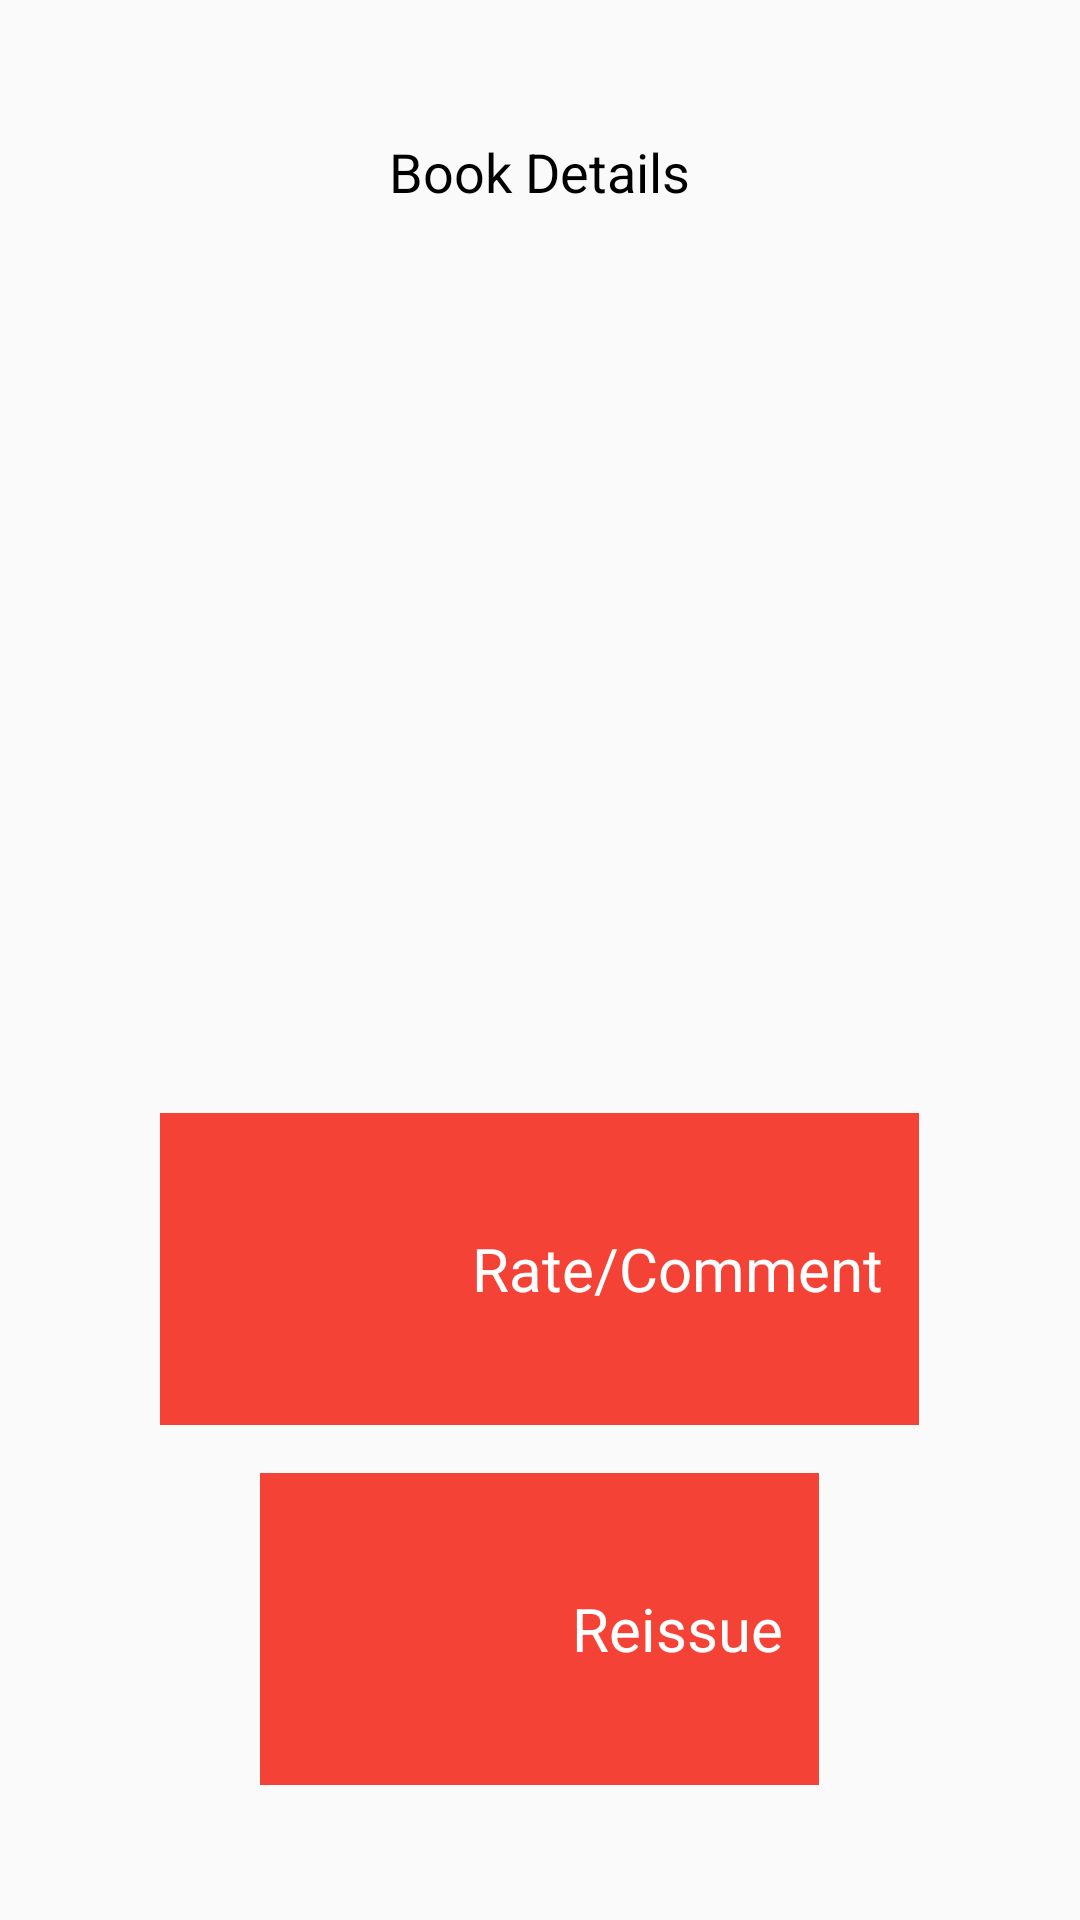

Write the Android layout XML for this screen, with the resource values it uses.
<!-- AndroidManifest.xml: application theme MyMaterialTheme.Base -->
<!-- res/layout/issued_book_tab.xml -->
<?xml version="1.0" encoding="utf-8"?>
<LinearLayout
    xmlns:android="http://schemas.android.com/apk/res/android"
    android:orientation="vertical"
    android:layout_width="match_parent"
    android:layout_height="match_parent"
    android:padding="45dp">

    <TextView
        android:layout_height="wrap_content"
        android:layout_width="wrap_content"
        android:id="@+id/issued_book_details"
        android:maxLines="8"
        android:layout_gravity="center_horizontal"
        android:text="Book Details"
        android:textColor="#000000"
        android:textSize="18sp"
        android:layout_weight="1"/>

    <LinearLayout
        android:layout_width="wrap_content"
        android:layout_height="wrap_content"
        android:orientation="horizontal"
        android:id="@+id/rateButton"
        android:layout_gravity="center_horizontal"
        android:clickable="true"
        android:background="@color/colorAccent"
        android:padding="12dp"
        android:layout_marginBottom="16dp">

        <ImageView
            android:layout_width="80dp"
            android:layout_height="80dp"
            android:src="@drawable/rate_icon"
            android:scaleType="fitXY"
            android:layout_marginRight="12dp"/>

        <TextView
            android:layout_width="wrap_content"
            android:layout_height="wrap_content"
            android:text="Rate/Comment"
            android:textColor="#FFFFFF"
            android:textSize="20sp"
            android:layout_gravity="center_vertical"/>

    </LinearLayout>

    <LinearLayout
        android:layout_width="wrap_content"
        android:layout_height="wrap_content"
        android:orientation="horizontal"
        android:id="@+id/reissueButton"
        android:layout_gravity="center_horizontal"
        android:clickable="true"
        android:background="@color/colorAccent"
        android:padding="12dp">

        <ImageView
            android:layout_width="80dp"
            android:layout_height="80dp"
            android:src="@drawable/reissue_book"
            android:scaleType="fitXY"
            android:layout_marginRight="12dp"/>

        <TextView
            android:layout_width="wrap_content"
            android:layout_height="wrap_content"
            android:text="Reissue"
            android:textColor="#FFFFFF"
            android:textSize="20sp"
            android:layout_gravity="center_vertical"/>

    </LinearLayout>

</LinearLayout>
<!-- resources referenced by this layout -->
<resources>
  <color name="colorAccent">#F44336</color>
  <style name="MyMaterialTheme.Base" parent="Theme.AppCompat.Light.DarkActionBar">
          <item name="windowNoTitle">true</item>
          <item name="windowActionBar">false</item>
          <item name="colorPrimary">@color/colorPrimary</item>
          <item name="colorPrimaryDark">@color/colorPrimaryDark</item>
          <item name="colorAccent">@color/colorAccent</item>
          <item name="drawerArrowStyle">@style/DrawerArrowStyle</item>
      </style>
  <color name="colorPrimary">#8E24AA</color>
  <color name="colorPrimaryDark">#BA68C8</color>
  <style name="DrawerArrowStyle" parent="Widget.AppCompat.DrawerArrowToggle">
          <item name="color">@android:color/white</item>
      </style>
</resources>
